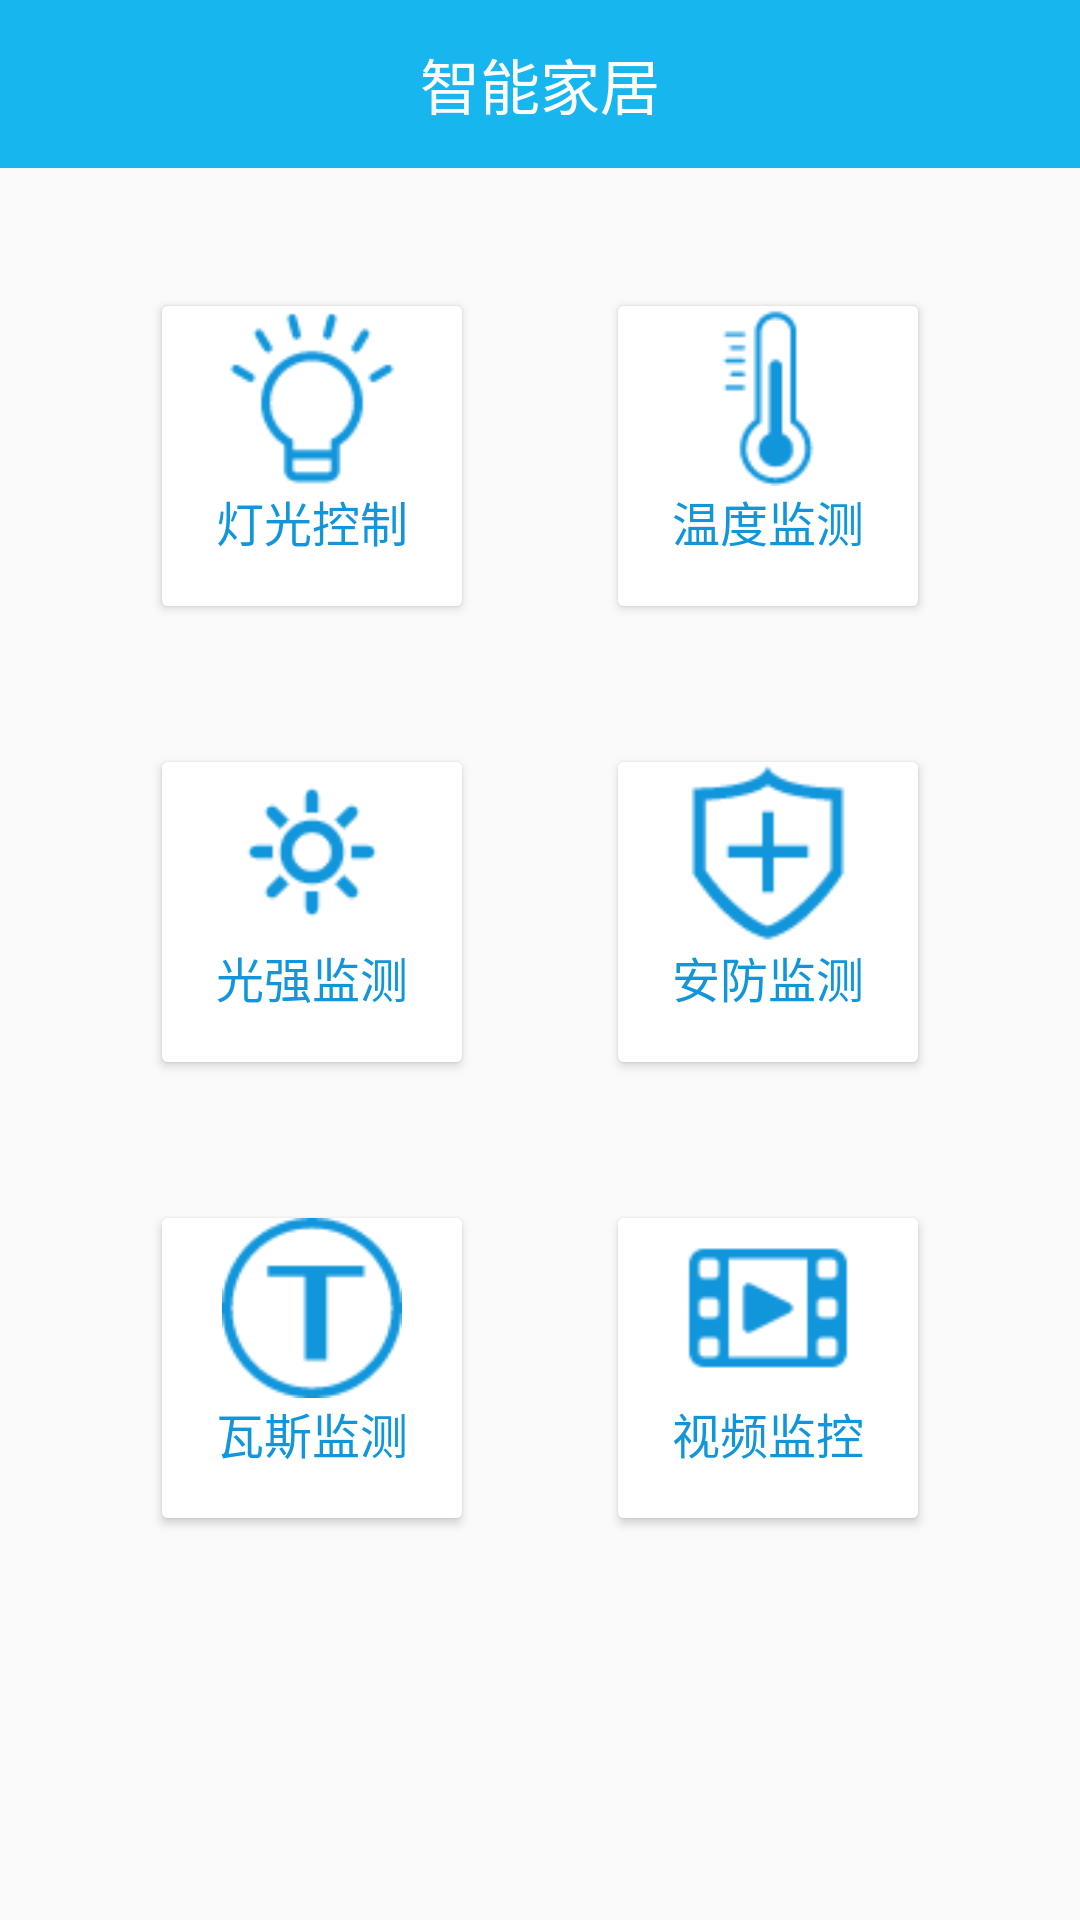

The Android layout XML behind this screen, and the referenced resources:
<!-- AndroidManifest.xml: application theme Theme.AppCompat.Light.NoActionBar -->
<!-- res/layout/activity_main.xml -->
<?xml version="1.0" encoding="utf-8"?>
<LinearLayout xmlns:android="http://schemas.android.com/apk/res/android"
    xmlns:app="http://schemas.android.com/apk/res-auto"
    xmlns:card_view="http://schemas.android.com/tools"
    android:layout_width="match_parent"
    android:layout_height="match_parent"
    android:fitsSystemWindows="true"
    android:orientation="vertical">

    <android.support.v7.widget.Toolbar
        android:id="@+id/toolbar"
        android:layout_width="match_parent"
        android:layout_height="@dimen/toolbarHeight"
        android:background="@color/toolBarBackground"
        android:minHeight="?attr/actionBarSize"
        app:popupTheme="@style/ThemeOverlay.AppCompat.Dark">

        <TextView
            android:layout_width="wrap_content"
            android:layout_height="wrap_content"
            android:layout_gravity="center"
            android:text="@string/smart_house"
            android:textColor="@color/text_color_white"
            android:textSize="20sp" />
    </android.support.v7.widget.Toolbar>

    <LinearLayout
        android:layout_width="match_parent"
        android:layout_height="wrap_content"
        android:layout_marginTop="40dp"
        android:gravity="center_horizontal"
        android:orientation="horizontal">

        <android.support.v7.widget.CardView
            android:layout_width="@dimen/card_width"
            android:layout_height="@dimen/card_width"
            android:layout_margin="6dp"
            android:foreground="?android:attr/selectableItemBackground"
            app:cardBackgroundColor="#ffffff"
            card_view:cardCornerRadius="10dp"
            card_view:cardElevation="100dp"
            card_view:cardPreventCornerOverlap="true"
            card_view:cardUseCompatPadding="true">

            <LinearLayout
                android:id="@+id/led_control"
                android:layout_width="match_parent"
                android:layout_height="match_parent"
                android:background="@drawable/bg_custom_selector"
                android:gravity="center_horizontal"
                android:orientation="vertical">

                <ImageView
                    android:layout_width="60dp"
                    android:layout_height="60dp"
                    android:src="@mipmap/led_control" />

                <TextView
                    android:layout_width="wrap_content"
                    android:layout_height="wrap_content"
                    android:text="@string/led_control"
                    android:textColor="@color/colorLed"
                    android:textSize="16sp" />


            </LinearLayout>

        </android.support.v7.widget.CardView>

        <View
            android:layout_width="40dp"
            android:layout_height="@dimen/toolbarHeight" />

        <android.support.v7.widget.CardView
            android:layout_width="@dimen/card_width"
            android:layout_height="@dimen/card_width"
            android:layout_margin="6dp"
            android:foreground="?android:attr/selectableItemBackground"
            app:cardBackgroundColor="#ffffff"
            card_view:cardCornerRadius="10dp"
            card_view:cardElevation="100dp"
            card_view:cardPreventCornerOverlap="true"
            card_view:cardUseCompatPadding="true">

            <LinearLayout
                android:id="@+id/temp_control"
                android:layout_width="match_parent"
                android:layout_height="match_parent"
                android:background="@drawable/bg_custom_selector"
                android:gravity="center_horizontal"
                android:orientation="vertical">

                <ImageView
                    android:layout_width="60dp"
                    android:layout_height="60dp"
                    android:src="@mipmap/temp_control" />

                <TextView
                    android:layout_width="wrap_content"
                    android:layout_height="wrap_content"
                    android:text="@string/temp_control"
                    android:textColor="@color/colorLed"
                    android:textSize="16sp" />


            </LinearLayout>

        </android.support.v7.widget.CardView>

    </LinearLayout>

    <LinearLayout
        android:layout_width="match_parent"
        android:layout_height="wrap_content"
        android:layout_marginTop="40dp"
        android:gravity="center_horizontal"
        android:orientation="horizontal">

        <android.support.v7.widget.CardView
            android:layout_width="@dimen/card_width"
            android:layout_height="@dimen/card_width"
            android:layout_margin="6dp"
            android:foreground="?android:attr/selectableItemBackground"
            app:cardBackgroundColor="#ffffff"
            card_view:cardCornerRadius="10dp"
            card_view:cardElevation="100dp"
            card_view:cardPreventCornerOverlap="true"
            card_view:cardUseCompatPadding="true">

            <LinearLayout
                android:id="@+id/light_control"
                android:layout_width="match_parent"
                android:layout_height="match_parent"
                android:background="@drawable/bg_custom_selector"
                android:gravity="center_horizontal"
                android:orientation="vertical">

                <ImageView
                    android:layout_width="60dp"
                    android:layout_height="60dp"
                    android:src="@mipmap/light_control" />

                <TextView
                    android:layout_width="wrap_content"
                    android:layout_height="wrap_content"
                    android:text="@string/light_control"
                    android:textColor="@color/colorLed"
                    android:textSize="16sp" />


            </LinearLayout>

        </android.support.v7.widget.CardView>

        <View
            android:layout_width="40dp"
            android:layout_height="@dimen/toolbarHeight" />

        <android.support.v7.widget.CardView
            android:layout_width="@dimen/card_width"
            android:layout_height="@dimen/card_width"
            android:layout_margin="6dp"
            android:foreground="?android:attr/selectableItemBackground"
            app:cardBackgroundColor="#ffffff"
            card_view:cardCornerRadius="10dp"
            card_view:cardElevation="100dp"
            card_view:cardPreventCornerOverlap="true"
            card_view:cardUseCompatPadding="true">

            <LinearLayout
                android:id="@+id/security_control"
                android:layout_width="match_parent"
                android:layout_height="match_parent"
                android:background="@drawable/bg_custom_selector"
                android:gravity="center_horizontal"
                android:orientation="vertical">

                <ImageView
                    android:layout_width="60dp"
                    android:layout_height="60dp"
                    android:src="@mipmap/security_control" />

                <TextView
                    android:layout_width="wrap_content"
                    android:layout_height="wrap_content"
                    android:text="@string/security_control"
                    android:textColor="@color/colorLed"
                    android:textSize="16sp" />


            </LinearLayout>

        </android.support.v7.widget.CardView>

    </LinearLayout>


    <LinearLayout
        android:layout_width="match_parent"
        android:layout_height="wrap_content"
        android:layout_marginTop="40dp"
        android:gravity="center_horizontal"
        android:orientation="horizontal">

        <android.support.v7.widget.CardView
            android:layout_width="@dimen/card_width"
            android:layout_height="@dimen/card_width"
            android:layout_margin="6dp"
            android:foreground="?android:attr/selectableItemBackground"
            app:cardBackgroundColor="#ffffff"
            card_view:cardCornerRadius="10dp"
            card_view:cardElevation="100dp"
            card_view:cardPreventCornerOverlap="true"
            card_view:cardUseCompatPadding="true">

            <LinearLayout
                android:id="@+id/gas_control"
                android:layout_width="match_parent"
                android:layout_height="match_parent"
                android:background="@drawable/bg_custom_selector"
                android:gravity="center_horizontal"
                android:orientation="vertical">

                <ImageView
                    android:layout_width="60dp"
                    android:layout_height="60dp"
                    android:src="@mipmap/gas_control" />

                <TextView
                    android:layout_width="wrap_content"
                    android:layout_height="wrap_content"
                    android:text="@string/gas_control"
                    android:textColor="@color/colorLed"
                    android:textSize="16sp" />


            </LinearLayout>

        </android.support.v7.widget.CardView>

        <View
            android:layout_width="40dp"
            android:layout_height="@dimen/toolbarHeight" />

        <android.support.v7.widget.CardView
            android:layout_width="@dimen/card_width"
            android:layout_height="@dimen/card_width"
            android:layout_margin="6dp"
            android:foreground="?android:attr/selectableItemBackground"
            app:cardBackgroundColor="#ffffff"
            card_view:cardCornerRadius="10dp"
            card_view:cardElevation="100dp"
            card_view:cardPreventCornerOverlap="true"
            card_view:cardUseCompatPadding="true">

            <LinearLayout
                android:id="@+id/video_control"
                android:layout_width="match_parent"
                android:layout_height="match_parent"
                android:background="@drawable/bg_custom_selector"
                android:gravity="center_horizontal"
                android:orientation="vertical">

                <ImageView
                    android:layout_width="60dp"
                    android:layout_height="60dp"
                    android:src="@mipmap/video_control" />

                <TextView
                    android:layout_width="wrap_content"
                    android:layout_height="wrap_content"
                    android:text="@string/video_control"
                    android:textColor="@color/colorLed"
                    android:textSize="16sp" />


            </LinearLayout>

        </android.support.v7.widget.CardView>

    </LinearLayout>


</LinearLayout>
<!-- resources referenced by this layout -->
<resources>
  <color name="colorLed">#1296db</color>
  <color name="text_color_white">#ffffff</color>
  <color name="toolBarBackground">#18b6ef</color>
  <dimen name="card_width">100dp</dimen>
  <dimen name="toolbarHeight">56dp</dimen>
  <!-- drawable bg_custom_selector (drawable) -->
  <?xml version="1.0" encoding="utf-8"?>
  <selector xmlns:android="http://schemas.android.com/apk/res/android">
  
      <item android:drawable="@color/color_std_light_grey" android:state_enabled="false"/>
      <item android:drawable="@color/color_std_grey_pressed" android:state_pressed="true"/>
      <item android:drawable="@android:color/white"/>
  
  </selector>
  <!-- mipmap gas_control: png bitmap (mipmap-xhdpi, 1758 bytes) -->
  <!-- mipmap led_control: png bitmap (mipmap-xhdpi, 1744 bytes) -->
  <!-- mipmap light_control: png bitmap (mipmap-xhdpi, 1235 bytes) -->
  <!-- mipmap security_control: png bitmap (mipmap-xhdpi, 1404 bytes) -->
  <!-- mipmap temp_control: png bitmap (mipmap-xhdpi, 1395 bytes) -->
  <!-- mipmap video_control: png bitmap (mipmap-xhdpi, 915 bytes) -->
  <string name="gas_control">瓦斯监测</string>
  <string name="led_control">灯光控制</string>
  <string name="light_control">光强监测</string>
  <string name="security_control">安防监测</string>
  <string name="smart_house">智能家居</string>
  <string name="temp_control">温度监测</string>
  <string name="video_control">视频监控</string>
  <color name="color_std_light_grey">#c2c2c2</color>
  <color name="color_std_grey_pressed">#f4f4f4</color>
</resources>
